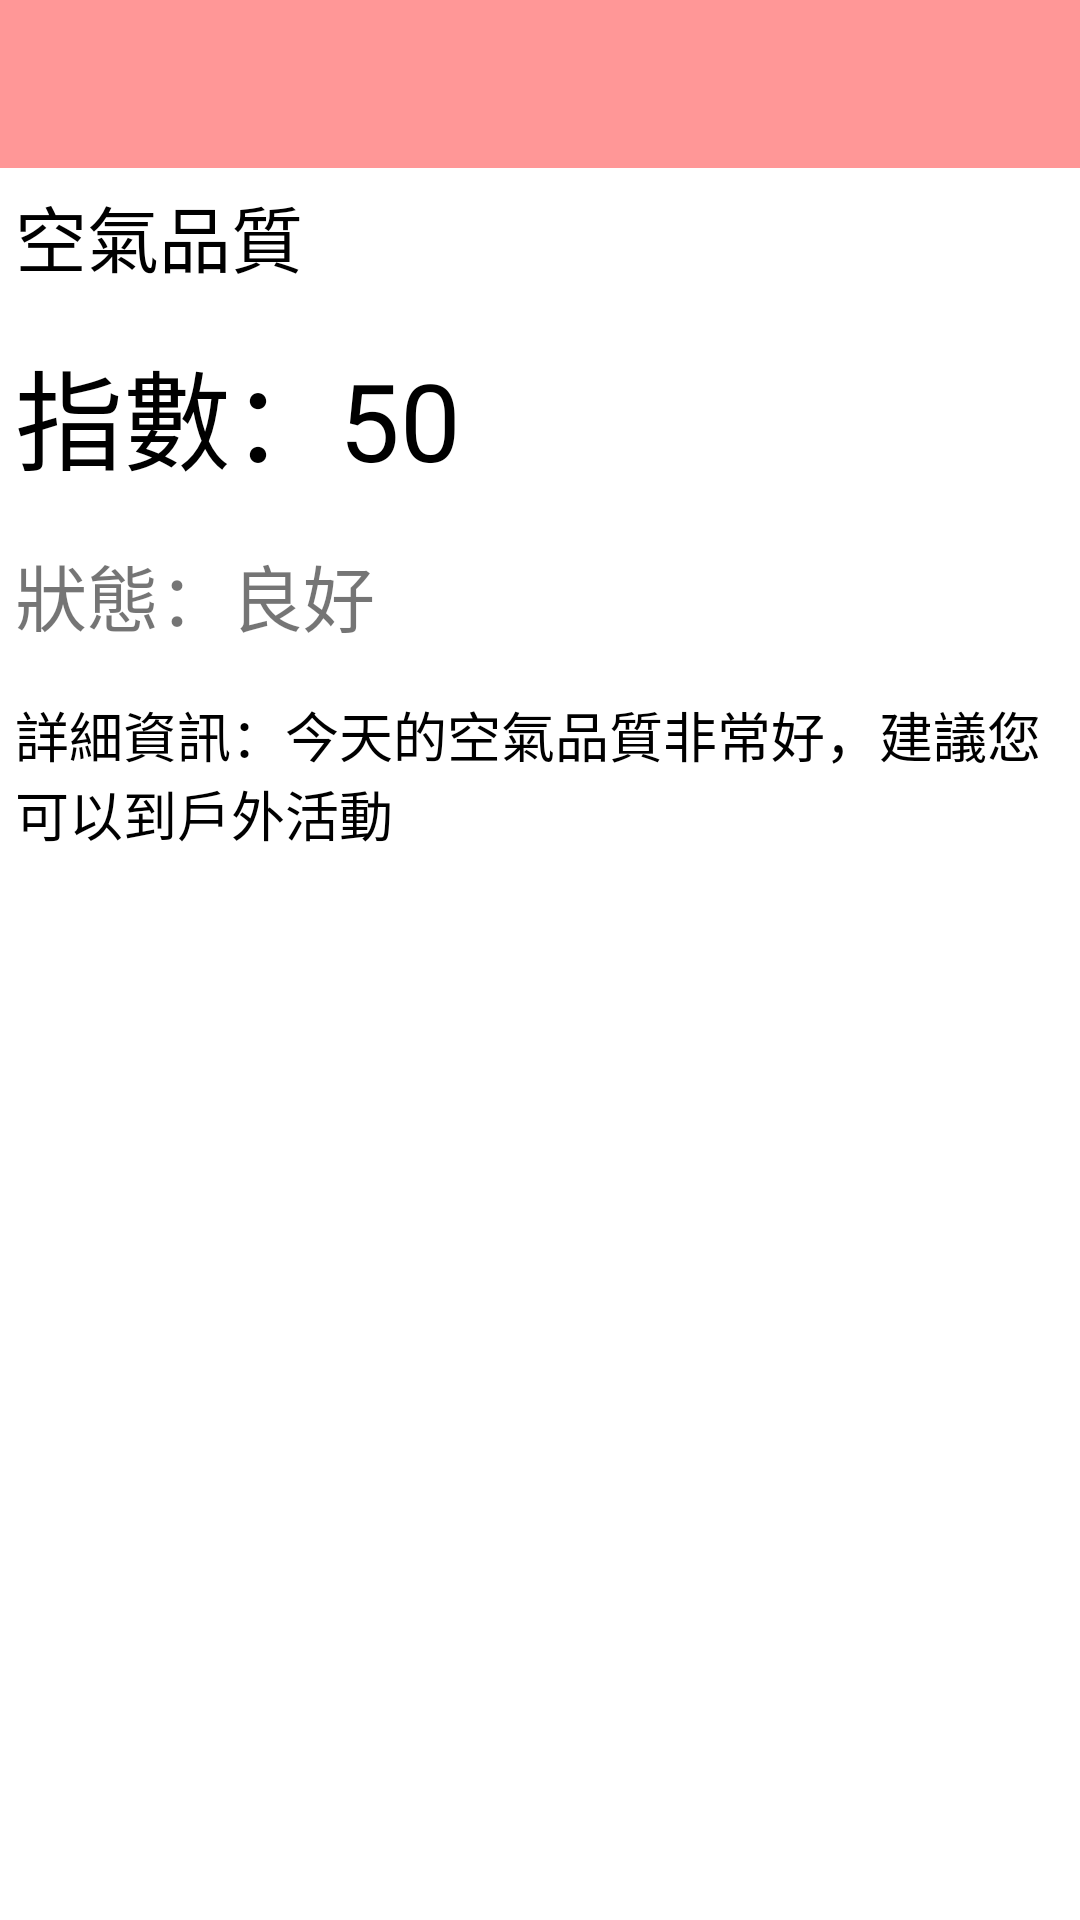

Here is an Android app screen rendered from its layout file. Give the layout XML and the strings, colors and styles it references.
<!-- AndroidManifest.xml: application theme Theme.Home -->
<!-- res/layout/activity_air_quality.xml -->
<?xml version="1.0" encoding="utf-8"?>
<androidx.drawerlayout.widget.DrawerLayout xmlns:android="http://schemas.android.com/apk/res/android"
    xmlns:app="http://schemas.android.com/apk/res-auto"
    xmlns:tools="http://schemas.android.com/tools"
    android:layout_width="match_parent"
    android:layout_height="match_parent"
    android:orientation="vertical"
    android:id="@+id/drawer_layout2"
    tools:context=".AirQuality">

    <LinearLayout
        android:layout_width="match_parent"
        android:layout_height="match_parent"
        android:orientation="vertical">

        <androidx.appcompat.widget.Toolbar
            android:id="@+id/toolbar"
            android:layout_width="match_parent"
            android:layout_height="wrap_content"
            android:minHeight="?attr/actionBarSize"
            android:theme="@style/ToolbarTheme"
            app:layout_constraintEnd_toEndOf="parent"
            app:layout_constraintStart_toStartOf="parent"
            app:layout_constraintTop_toTopOf="parent"
            app:titleTextAppearance="@style/TitleTextSize" />

        <LinearLayout
            android:layout_width="match_parent"
            android:layout_height="match_parent"
            android:orientation="vertical"
            android:padding="5dp">
            
            <TextView

                android:layout_width="match_parent"
                android:layout_height="wrap_content"
                android:layout_marginBottom="16dp"
                android:text="空氣品質"
                android:textColor="@color/black"
                android:textSize="24sp" />

            
            <TextView
                android:layout_width="match_parent"
                android:layout_height="wrap_content"
                android:layout_marginBottom="16dp"
                android:text="指數：50"
                android:textColor="@color/black"
                android:textSize="36sp" />

            
            <TextView
                android:layout_width="match_parent"
                android:layout_height="wrap_content"
                android:layout_marginBottom="16dp"
                android:text="狀態：良好"
                android:textSize="24sp" />

            
            <TextView
                android:layout_width="match_parent"
                android:layout_height="wrap_content"
                android:text="詳細資訊：今天的空氣品質非常好，建議您可以到戶外活動"
                android:textColor="@color/black"
                android:textSize="18sp" />

            
            <View
                android:layout_width="match_parent"
                android:layout_height="1dp"

                android:layout_marginTop="16dp"
                android:layout_marginBottom="16dp" />

            
            <Button
                android:id="@+id/bt_refresh"
                android:layout_width="match_parent"
                android:layout_height="wrap_content"
                android:layout_marginBottom="16dp"
                android:background="@drawable/rounded_button"
                android:text="刷新"
                android:textColor="@color/white"
                android:textSize="18sp" />


        </LinearLayout>
    </LinearLayout>


    <com.google.android.material.navigation.NavigationView
        android:id="@+id/nav_view2"
        android:layout_width="wrap_content"
        android:layout_height="match_parent"
        android:layout_gravity="start"
        android:fitsSystemWindows="true"
        app:headerLayout="@layout/nav_header"
        app:menu="@menu/navigation_menu" />


</androidx.drawerlayout.widget.DrawerLayout>
<!-- res/layout/nav_header.xml (included above) -->
<?xml version="1.0" encoding="utf-8"?>
<LinearLayout xmlns:android="http://schemas.android.com/apk/res/android"
    android:layout_width="match_parent"
    android:layout_height="match_parent"
    android:orientation="vertical"
    android:theme="@style/ThemeOverlay.AppCompat.Dark">

    <LinearLayout
        android:layout_width="match_parent"
        android:layout_height="180dp"
        android:gravity="bottom"
        android:background="@color/purple_200"
        android:layout_marginBottom="5dp">

        <ImageView
            android:id="@+id/imageView_profile"
            android:layout_width="96dp"
            android:layout_height="96dp" />

        <TextView
            android:id="@+id/textView_name"
            android:layout_width="wrap_content"
            android:layout_height="wrap_content"
            android:layout_marginLeft="16dp"
            android:textColor="@color/black"
            android:textSize="20sp"/>


    </LinearLayout>




</LinearLayout>
<!-- resources referenced by this layout -->
<resources>
  <color name="black">#FF000000</color>
  <color name="purple_200">#FFBB86FC</color>
  <color name="white">#FFFFFFFF</color>
  <!-- drawable rounded_button (drawable) -->
  <?xml version="1.0" encoding="utf-8"?>
  <shape xmlns:android="http://schemas.android.com/apk/res/android"
      android:shape="rectangle">
      <corners android:radius="40dp"/>
  
  
  </shape>
  <style name="TitleTextSize" parent="@style/Base.TextAppearance.AppCompat.Title">
          <item name="android:textSize">18sp</item>
      </style>
  <style name="ToolbarTheme" parent="Theme.AppCompat.Light.NoActionBar">
          
          <item name="android:textColor">@color/black</item>
          
          <item name="android:actionMenuTextColor">@color/white</item>
          
          <item name="android:textSize">20dp</item>
          
          <item name="android:background">@color/teal_200</item>
          
          <item name="overlapAnchor">false</item>
  
  
      </style>
  <style name="Theme.Home" parent="Theme.MaterialComponents.DayNight.DarkActionBar">
          
          <item name="windowNoTitle">true</item>
          <item name="colorPrimary">@color/bt_color</item>
  
          <item name="colorPrimaryVariant">@color/bt_color</item>
          <item name="colorOnPrimary">@color/white</item>
          
          <item name="colorSecondary">@color/teal_200</item>
          <item name="colorSecondaryVariant">@color/teal_700</item>
          <item name="colorOnSecondary">@color/black</item>
  
  
  
          
          <item name="android:statusBarColor">?attr/colorPrimaryVariant</item>
          
      </style>
  <color name="teal_200">#FF9797</color>
  <color name="bt_color">#FF7575</color>
  <color name="teal_700">#FF018786</color>
</resources>
